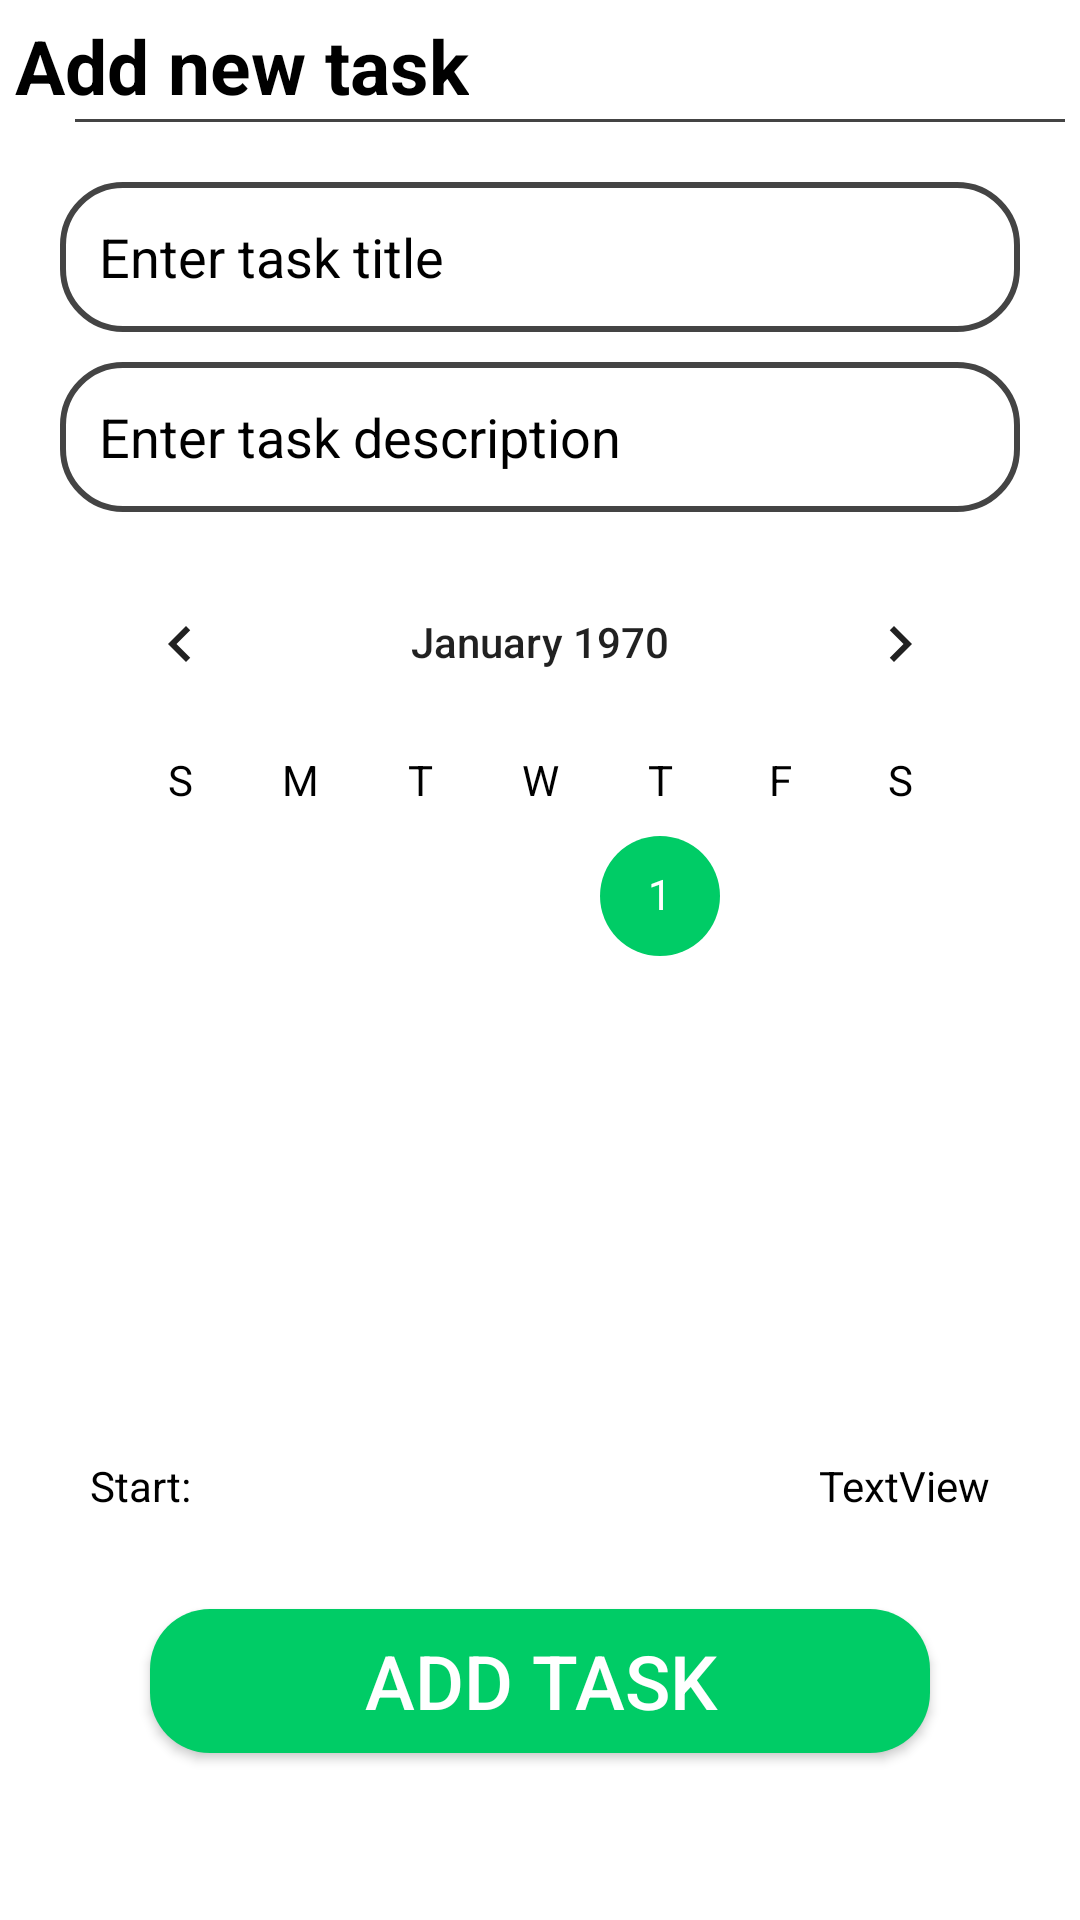

Here is an Android app screen rendered from its layout file. Give the layout XML and the strings, colors and styles it references.
<!-- AndroidManifest.xml: application theme Theme.ToDoList -->
<!-- res/layout/add_new_task.xml -->
<?xml version="1.0" encoding="utf-8"?>
<FrameLayout
    xmlns:android="http://schemas.android.com/apk/res/android"
    xmlns:app="http://schemas.android.com/apk/res-auto"
    xmlns:tools="http://schemas.android.com/tools"
    android:id="@+id/add_new_task_fragment"
    android:layout_width="match_parent"
    android:layout_height="match_parent">


    <androidx.constraintlayout.widget.ConstraintLayout
        android:layout_width="match_parent"
        android:layout_height="match_parent">

        <TextView
            android:id="@+id/textView5"
            android:layout_width="wrap_content"
            android:layout_height="wrap_content"
            android:layout_marginStart="5dp"
            android:layout_marginTop="5dp"
            android:text="@string/add_new_task_fragment"
            android:textColor="@color/black"
            android:textSize="25sp"
            android:textStyle="bold"
            app:layout_constraintEnd_toEndOf="parent"
            app:layout_constraintHorizontal_bias="0.0"
            app:layout_constraintStart_toStartOf="parent"
            app:layout_constraintTop_toTopOf="parent" />

        <View
            android:id="@+id/view5"
            android:layout_width="0dp"
            android:layout_height="1dp"
            android:layout_marginStart="20dp"
            android:layout_marginTop="1dp"
            android:layout_marginEnd="5dp"
            android:background="@color/dark_gray"
            app:layout_constraintEnd_toEndOf="parent"
            app:layout_constraintStart_toStartOf="@+id/textView5"
            app:layout_constraintTop_toBottomOf="@+id/textView5" />

        <EditText
            android:id="@+id/new_task_title"
            android:layout_width="0dp"
            android:layout_height="50dp"
            android:layout_marginStart="20dp"
            android:layout_marginTop="20dp"
            android:layout_marginEnd="20dp"
            android:autofillHints=""
            android:background="@drawable/add_new_task_design"
            android:ems="10"
            android:hint="@string/enter_task_title"
            android:inputType="textPersonName"
            android:paddingLeft="13dp"
            android:textColor="@color/black"
            android:textColorHint="@color/black"
            app:layout_constraintEnd_toEndOf="parent"
            app:layout_constraintStart_toStartOf="parent"
            app:layout_constraintTop_toBottomOf="@+id/view5" />

        <EditText
            android:id="@+id/new_title_description"
            android:layout_width="0dp"
            android:layout_height="50dp"
            android:layout_marginTop="10dp"
            android:autofillHints=""
            android:background="@drawable/add_new_task_design"
            android:ems="10"
            android:hint="@string/enter_task_description"
            android:inputType="textPersonName"
            android:paddingLeft="13dp"
            android:textColor="@color/black"
            android:textColorHint="@color/black"
            app:layout_constraintEnd_toEndOf="@+id/new_task_title"
            app:layout_constraintStart_toStartOf="@+id/new_task_title"
            app:layout_constraintTop_toBottomOf="@+id/new_task_title" />

        <androidx.appcompat.widget.AppCompatButton
            android:id="@+id/add_new_task_button"
            android:layout_width="0dp"
            android:layout_height="wrap_content"
            android:layout_marginStart="50dp"
            android:layout_marginEnd="50dp"
            android:background="@drawable/rounded_button"
            android:backgroundTint="@color/red"
            android:text="@string/add_new_task"
            android:textColor="@color/white"
            android:textSize="25sp"
            app:layout_constraintBottom_toBottomOf="parent"
            app:layout_constraintEnd_toEndOf="parent"
            app:layout_constraintStart_toStartOf="parent"
            app:layout_constraintTop_toBottomOf="@+id/calender_date_picker" />

        <CalendarView
            android:id="@+id/calender_date_picker"
            android:layout_width="0dp"
            android:layout_height="300dp"
            android:layout_marginStart="20dp"
            android:layout_marginTop="10dp"
            android:layout_marginEnd="20dp"
            android:theme="@style/CalenderViewCustom"
            android:dateTextAppearance="@style/CalenderViewDateCustomText"
            android:weekDayTextAppearance="@style/CalenderViewWeekCustomText"
            app:layout_constraintEnd_toEndOf="parent"
            app:layout_constraintStart_toStartOf="parent"
            app:layout_constraintTop_toBottomOf="@+id/new_title_description" />

        <TextView
            android:id="@+id/textView6"
            android:layout_width="wrap_content"
            android:layout_height="wrap_content"
            android:layout_marginStart="10dp"
            android:layout_marginTop="5dp"
            android:text="Start:"
            android:textColor="@color/black"
            app:layout_constraintStart_toStartOf="@+id/calender_date_picker"
            app:layout_constraintTop_toBottomOf="@+id/calender_date_picker" />

        <TextView
            android:id="@+id/date_and_time_picker"
            android:layout_width="wrap_content"
            android:layout_height="wrap_content"
            android:layout_marginTop="5dp"
            android:layout_marginEnd="10dp"
            android:text="TextView"
            android:textColor="@color/black"
            app:layout_constraintEnd_toEndOf="@+id/calender_date_picker"
            app:layout_constraintTop_toBottomOf="@+id/calender_date_picker" />

    </androidx.constraintlayout.widget.ConstraintLayout>

</FrameLayout>
<!-- resources referenced by this layout -->
<resources>
  <color name="black">#FF000000</color>
  <color name="dark_gray">#444444 </color>
  <color name="white">#FFFFFFFF</color>
  <!-- drawable add_new_task_design (drawable) -->
  <?xml version="1.0" encoding="utf-8"?>
  <shape xmlns:android="http://schemas.android.com/apk/res/android"
      android:shape="rectangle" android:padding="15dp">
  
      <solid android:color="@color/dark_white" />
      <corners
          android:bottomRightRadius="20dp"
          android:bottomLeftRadius="20dp"
          android:topLeftRadius="20dp"
          android:topRightRadius="20dp" />
      <stroke android:width="2dip" android:color="@color/dark_gray" />
  </shape>
  <!-- drawable rounded_button (drawable) -->
  <?xml version="1.0" encoding="utf-8"?>
  <shape android:shape="rectangle"
      xmlns:android="http://schemas.android.com/apk/res/android">
      <solid android:color="@color/light_green"/>
      <corners android:topLeftRadius="20dp"
          android:topRightRadius="20dp"
          android:bottomLeftRadius="20dp"
          android:bottomRightRadius="20dp"/>
      <solid android:color="@color/light_green"/>
  </shape>
  <string name="add_new_task">ADD TASK</string>
  <string name="add_new_task_fragment">Add new task</string>
  <string name="enter_task_description">Enter task description</string>
  <string name="enter_task_title">Enter task title</string>
  <style name="CalenderViewCustom" parent="Theme.AppCompat.DayNight">
          <item name="colorPrimary">@color/white</item>
          <item name="colorAccent">@color/light_green</item>
      </style>
  <style name="CalenderViewDateCustomText" parent="android:TextAppearance.DeviceDefault.Small">
          <item name="android:textColor">@color/white</item>
          <item name="android:weekNumberColor">@color/light_green</item>
      </style>
  <style name="CalenderViewWeekCustomText" parent="android:TextAppearance.DeviceDefault.Small">
          <item name="android:textColor">@color/dark_white</item>
      </style>
  <style name="Theme.ToDoList" parent="Theme.MaterialComponents.DayNight.DarkActionBar">
          
          <item name="colorPrimary">@color/purple_500</item>
          <item name="colorPrimaryVariant">@color/purple_700</item>
          <item name="colorOnPrimary">@color/white</item>
          
          <item name="colorSecondary">@color/teal_200</item>
          <item name="colorSecondaryVariant">@color/teal_700</item>
          <item name="colorOnSecondary">@color/black</item>
          
          <item name="android:statusBarColor" tools:targetApi="l">?attr/colorPrimaryVariant</item>
          
      </style>
  <color name="light_green">#00CC66 </color>
  <color name="purple_500">#FF6200EE</color>
  <color name="purple_700">#FF3700B3</color>
  <color name="teal_200">#FF03DAC5</color>
  <color name="teal_700">#FF018786</color>
</resources>
